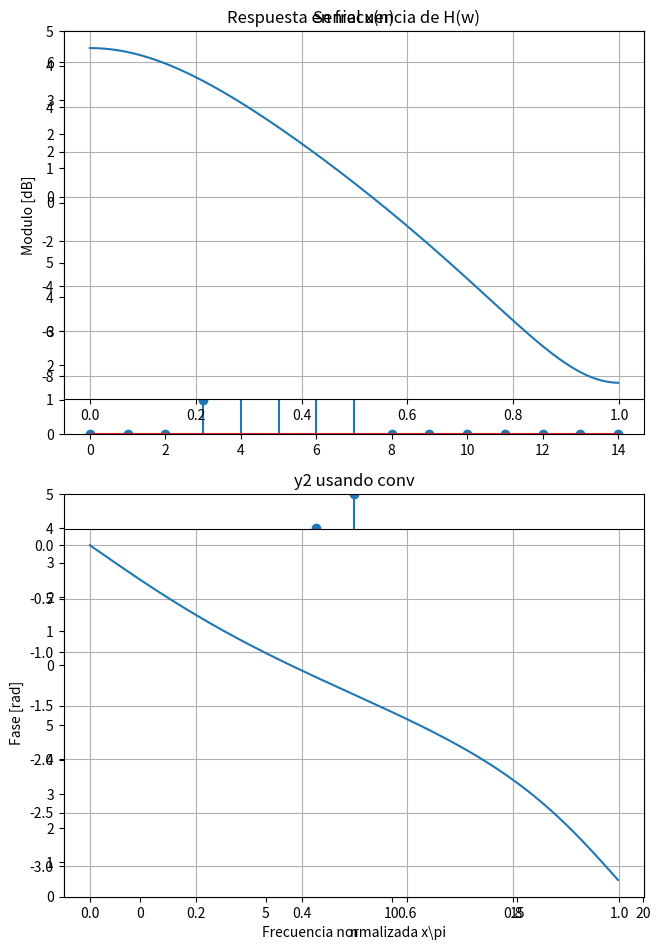

The script that saved this image:
# -*- coding: utf-8 -*-
"""
SyS - Curso 1 - FIUBA
Comparamos 3 formas diferentes de realizar filtrado.
Se ejemplifica el uso de:
  - lfilter (FIR e IIR)
  - conv
  - fft
Finalmente, se analiza el filtro IIR utilizado.
"""

from numpy import * # evita poner 'np.' cada vez
from scipy.signal import lfilter, freqz
from scipy.fftpack import fft, ifft
from matplotlib.pyplot import *

#%% Filtrado FIR

# Definimos senial x (una delta desplazada) y filtro h (FIR)
x = zeros(15); x[3] = 1
h = r_[1:6]  # ojo: r_[1:6] genera vector [1,2,3,4,5]
n = r_[0:15] # eje temporal (solo para graficos)

# Probamos diferentes formas de filtrado
y1 = lfilter(h,1,x)
y2 = convolve(h,x); y2 = y2[0:-(len(h)-1)] # cortamos transitorio final
Nfft = len(x) + len(h) - 1 # esto completa con ceros las seniales al hacer fft
y3 = ifft(fft(x,Nfft)*fft(h,Nfft)); y3 = y3[0:-(len(h)-1)] # cortamos transitorio final
y3 = real(y3) # eliminamos posible residuo imaginario numerico

# Graficamos y verificamos que son todas iguales
subplot(411),stem(n,x,'r'),title('Senial x(n)'),ylim(0,5)
subplot(412),stem(n,y1),title('y1 usando lfilter'),ylim(0,5)
subplot(413),stem(n,y2),title('y2 usando conv'),ylim(0,5)
subplot(414),stem(n,y3),title('y3 usando fft'),ylim(0,5)
xlabel('n'),tight_layout(rect=(0,0,1,2)),show()

#%% Filtrado IIR

# En lugar de definir un filtro FIR mediante un vector, lo definimos
# mediante 2 vectores los cuales guardan los coeficientes del numerador y
# denominador de la ecuacion en diferencias. Implementamos:
#   y(n) - 0.3*y(n-1) = 0.5*x(n) + x(n-1)

# Extraemos coeficientes de la ec. en diferencias
b = array([0.5,1])  # coef del numerador
a = array([1,-0.3]) # coef del denominador

# Definimos senial a filtrar x2 (una delta) y filtramos. Para filtrar IIR
# se utiliza lfilter (no sirven conv ni fft a menos que aproximemos h(n))
x2 = zeros(20); x2[0] = 1
y4 = lfilter(b,a,x2)
n = r_[0:20]

# Graficamos. Notar que y4 es la rta al impulso del sistema dado por la ec
# en diferencias (es IIR pero se extingue exponencialmente)
stem(n,y4,'r'),title('y4 usando lfilter IIR'),show()

#%% Analisis de filtro IIR

# Polos y ceros de H(z)
z = roots(b)
p = roots(a)
plot(real(z),imag(z),'ob',markerfacecolor='None')
plot(real(p),imag(p),'xb'),grid()
plot(cos(r_[0:6.5:0.1]),sin(r_[0:6.5:0.1]),color='0.7') # circulo unitario
title('Polos y ceros de H(w)'),show()

# Magnitud y fase de H(Omega)
[w,H] = freqz(b,a)
subplot(211),plot(w/pi,20*log10(abs(H))),ylabel('Modulo [dB]'),grid()
title('Respuesta en frecuencia de H(w)')
subplot(212),plot(w/pi,unwrap(angle(H))),ylabel('Fase [rad]'),grid()
xlabel('Frecuencia normalizada x\pi')
show()

# Nota: para filtros FIR, b es el filtro y poner a=1 (coef del denominador)



